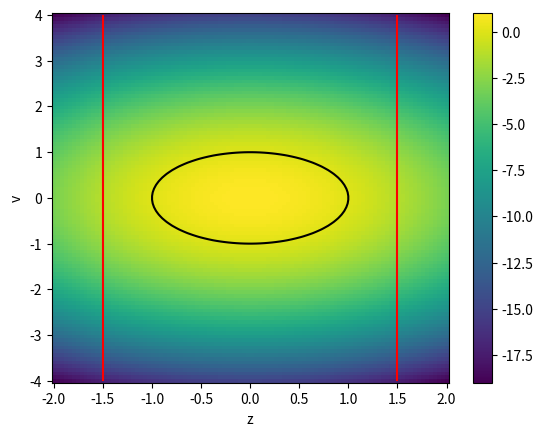

Python code for this plot: (Note: this script raises an exception after producing the figure.)
import numpy as np
import matplotlib.pyplot as plt

# x: [..., 2]
def h(x):
    return 1-np.power(x[..., 0], 2)-np.power(x[..., 1], 2)

def f(x):
    return np.abs(x[..., 0]) - 1.5

z_min, z_max, z_res = -2, 2, 100
v_min, v_max, v_res = -4, 4, 100

zs = np.linspace(z_min, z_max, z_res)
vs = np.linspace(v_min, v_max, v_res)

Zs, Vs = np.meshgrid(zs, vs, indexing='ij')
Xs = np.stack((Zs, Vs), axis=-1)

hs = h(Xs)
fs = f(Xs)

fig, ax = plt.subplots()
im = ax.pcolormesh(zs, vs, hs.T)
fig.colorbar(im)
ax.contour(zs, vs, hs.T, colors='k', levels=[0])
ax.contour(zs, vs, fs.T, colors='r', levels=[0])
ax.set_xlabel('z')
ax.set_ylabel('v')

plt.savefig('solutions/theory/plot.png')
